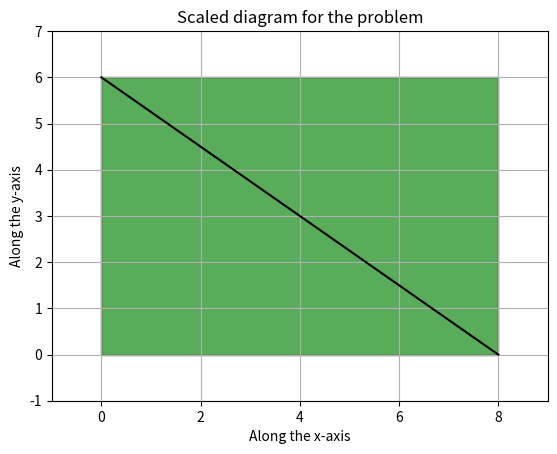

Write the Python code that produced this figure.
import matplotlib
import matplotlib.pyplot as plt


fig = plt.figure()
ax = fig.add_subplot(111)

rect1 = matplotlib.patches.Rectangle((0, 0), 8, 6,ec='black', color ='green',alpha=0.65)


ax.add_patch(rect1)

plt.title('Scaled diagram for the problem')
plt.xlabel('Along the x-axis')
plt.ylabel('Along the y-axis')
plt.xlim([-1, 9])
plt.ylim([-1, 7])

v1 = [8,0]
v2 = [0,6]
plt.plot(v1,v2,color='black')

plt.grid()
plt.show()
